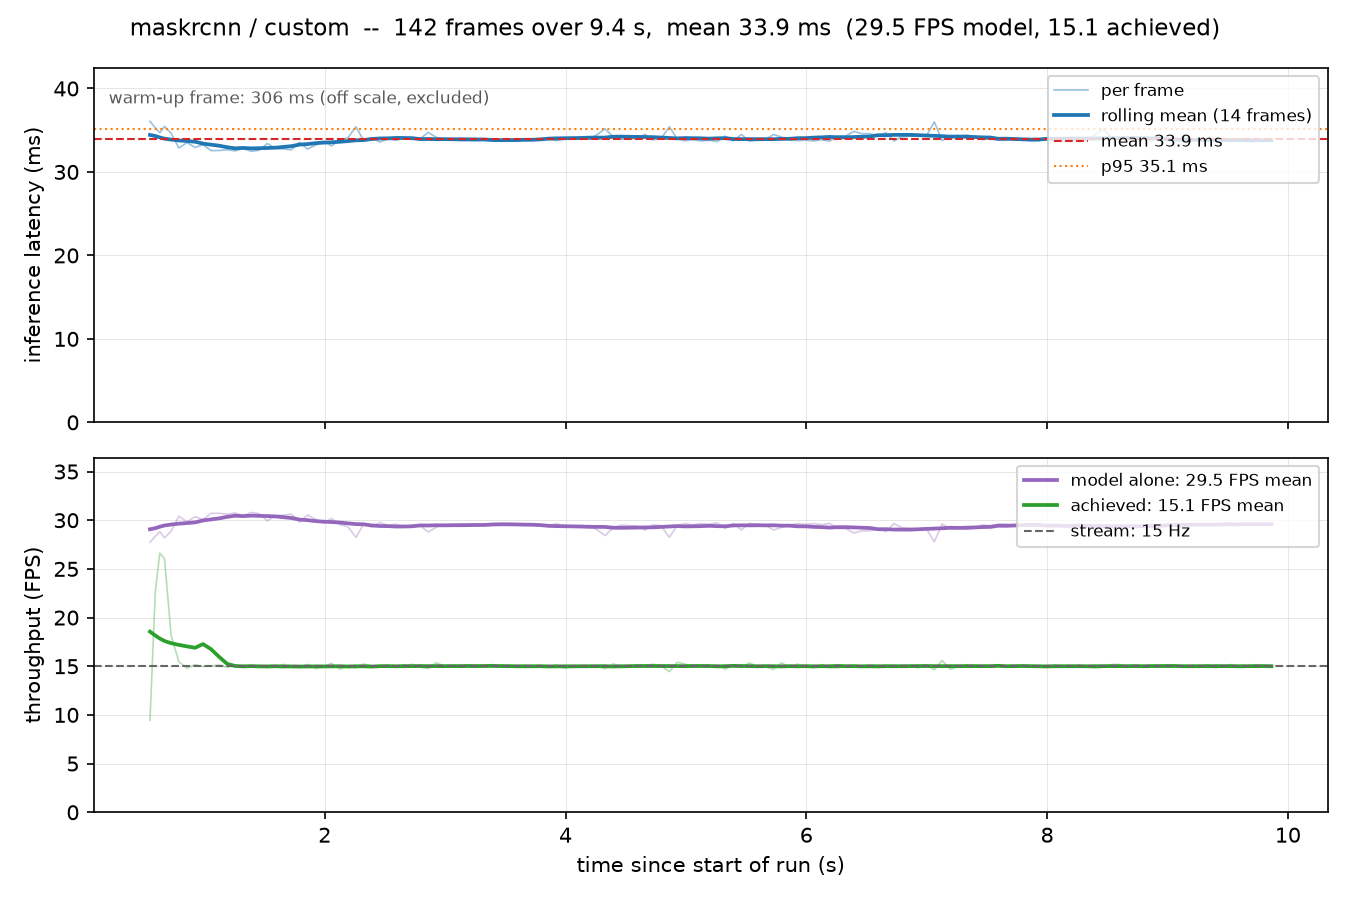

The table this chart was drawn from, first rows:
frame, timestamp, elapsed_s, n_detections, inference_ms, loop_ms, fps, model_fps, model, dataset, stream_fps
0, 2026-10-27T15:09:56.441, 0.4427, 3, 306.1, 425.5, 2.35, 3.267, maskrcnn, custom, 15.0
1, 2026-10-27T15:09:56.547, 0.5487, 3, 36.05, 105.8, 9.448, 27.73, maskrcnn, custom, 15.0
2, 2026-10-27T15:09:56.591, 0.5929, 3, 35.28, 44.07, 22.69, 28.34, maskrcnn, custom, 15.0
3, 2026-10-27T15:09:56.629, 0.6305, 3, 34.7, 37.56, 26.62, 28.82, maskrcnn, custom, 15.0
4, 2026-10-27T15:09:56.667, 0.669, 3, 35.46, 38.36, 26.07, 28.2, maskrcnn, custom, 15.0
5, 2026-10-27T15:09:56.722, 0.724, 3, 34.65, 55.01, 18.18, 28.86, maskrcnn, custom, 15.0
6, 2026-10-27T15:09:56.787, 0.7888, 3, 32.87, 64.69, 15.46, 30.42, maskrcnn, custom, 15.0
7, 2026-10-27T15:09:56.854, 0.8564, 3, 33.52, 67.54, 14.81, 29.84, maskrcnn, custom, 15.0
8, 2026-10-27T15:09:56.921, 0.9225, 3, 32.93, 65.97, 15.16, 30.37, maskrcnn, custom, 15.0
9, 2026-10-27T15:09:56.987, 0.9893, 3, 33.26, 66.8, 14.97, 30.07, maskrcnn, custom, 15.0
10, 2026-10-27T15:09:57.054, 1.056, 3, 32.56, 66.5, 15.04, 30.71, maskrcnn, custom, 15.0
11, 2026-10-27T15:09:57.120, 1.122, 3, 32.56, 66.16, 15.12, 30.71, maskrcnn, custom, 15.0
12, 2026-10-27T15:09:57.187, 1.189, 3, 32.66, 67.14, 14.89, 30.62, maskrcnn, custom, 15.0
13, 2026-10-27T15:09:57.254, 1.256, 3, 32.53, 66.44, 15.05, 30.74, maskrcnn, custom, 15.0
14, 2026-10-27T15:09:57.321, 1.323, 3, 32.83, 66.57, 15.02, 30.46, maskrcnn, custom, 15.0
15, 2026-10-27T15:09:57.387, 1.389, 3, 32.47, 66.83, 14.96, 30.8, maskrcnn, custom, 15.0
16, 2026-10-27T15:09:57.454, 1.456, 3, 32.6, 66.42, 15.05, 30.67, maskrcnn, custom, 15.0
17, 2026-10-27T15:09:57.521, 1.523, 3, 33.41, 67.32, 14.86, 29.93, maskrcnn, custom, 15.0
18, 2026-10-27T15:09:57.589, 1.59, 3, 32.83, 67.13, 14.9, 30.46, maskrcnn, custom, 15.0
19, 2026-10-27T15:09:57.654, 1.656, 3, 32.76, 65.8, 15.2, 30.52, maskrcnn, custom, 15.0
20, 2026-10-27T15:09:57.722, 1.724, 3, 32.65, 67.27, 14.87, 30.63, maskrcnn, custom, 15.0
21, 2026-10-27T15:09:57.789, 1.791, 4, 33.55, 67.09, 14.9, 29.81, maskrcnn, custom, 15.0
22, 2026-10-27T15:09:57.855, 1.857, 3, 32.75, 65.85, 15.19, 30.54, maskrcnn, custom, 15.0
23, 2026-10-27T15:09:57.923, 1.925, 4, 33.21, 67.81, 14.75, 30.11, maskrcnn, custom, 15.0
24, 2026-10-27T15:09:57.990, 1.992, 4, 33.68, 66.89, 14.95, 29.69, maskrcnn, custom, 15.0
25, 2026-10-27T15:09:58.055, 2.057, 4, 33.12, 65.39, 15.29, 30.19, maskrcnn, custom, 15.0
26, 2026-10-27T15:09:58.123, 2.125, 4, 33.84, 68.0, 14.71, 29.55, maskrcnn, custom, 15.0
27, 2026-10-27T15:09:58.190, 2.192, 5, 34.08, 66.58, 15.02, 29.34, maskrcnn, custom, 15.0
28, 2026-10-27T15:09:58.257, 2.259, 6, 35.41, 67.48, 14.82, 28.24, maskrcnn, custom, 15.0
29, 2026-10-27T15:09:58.323, 2.325, 5, 33.73, 65.66, 15.23, 29.65, maskrcnn, custom, 15.0
30, 2026-10-27T15:09:58.390, 2.392, 5, 34.12, 66.53, 15.03, 29.31, maskrcnn, custom, 15.0
31, 2026-10-27T15:09:58.456, 2.458, 5, 33.59, 66.69, 14.99, 29.77, maskrcnn, custom, 15.0
32, 2026-10-27T15:09:58.523, 2.525, 5, 33.96, 66.77, 14.98, 29.45, maskrcnn, custom, 15.0
33, 2026-10-27T15:09:58.590, 2.592, 5, 33.78, 66.65, 15, 29.6, maskrcnn, custom, 15.0
34, 2026-10-27T15:09:58.657, 2.659, 5, 34.13, 67.38, 14.84, 29.3, maskrcnn, custom, 15.0
35, 2026-10-27T15:09:58.723, 2.725, 5, 33.91, 65.76, 15.21, 29.49, maskrcnn, custom, 15.0
36, 2026-10-27T15:09:58.791, 2.792, 5, 33.98, 67.17, 14.89, 29.43, maskrcnn, custom, 15.0
37, 2026-10-27T15:09:58.858, 2.86, 5, 34.73, 67.73, 14.76, 28.79, maskrcnn, custom, 15.0
38, 2026-10-27T15:09:58.923, 2.925, 5, 34.16, 65.07, 15.37, 29.28, maskrcnn, custom, 15.0
39, 2026-10-27T15:09:58.990, 2.992, 5, 33.84, 66.58, 15.02, 29.55, maskrcnn, custom, 15.0
40, 2026-10-27T15:09:59.057, 3.059, 5, 33.89, 66.63, 15.01, 29.51, maskrcnn, custom, 15.0
41, 2026-10-27T15:09:59.123, 3.125, 5, 33.74, 66.24, 15.1, 29.64, maskrcnn, custom, 15.0
42, 2026-10-27T15:09:59.190, 3.192, 5, 33.78, 67.17, 14.89, 29.61, maskrcnn, custom, 15.0
43, 2026-10-27T15:09:59.257, 3.259, 5, 33.76, 66.7, 14.99, 29.62, maskrcnn, custom, 15.0
44, 2026-10-27T15:09:59.324, 3.326, 5, 33.86, 66.57, 15.02, 29.53, maskrcnn, custom, 15.0
45, 2026-10-27T15:09:59.390, 3.392, 5, 33.71, 65.88, 15.18, 29.67, maskrcnn, custom, 15.0
46, 2026-10-27T15:09:59.457, 3.459, 5, 33.75, 67.18, 14.88, 29.63, maskrcnn, custom, 15.0
47, 2026-10-27T15:09:59.523, 3.525, 5, 33.69, 66.25, 15.09, 29.68, maskrcnn, custom, 15.0
48, 2026-10-27T15:09:59.591, 3.592, 5, 33.81, 67.15, 14.89, 29.57, maskrcnn, custom, 15.0
49, 2026-10-27T15:09:59.657, 3.659, 5, 33.85, 66.15, 15.12, 29.54, maskrcnn, custom, 15.0
50, 2026-10-27T15:09:59.723, 3.725, 5, 33.83, 66.63, 15.01, 29.56, maskrcnn, custom, 15.0
51, 2026-10-27T15:09:59.790, 3.792, 5, 33.87, 66.69, 15, 29.52, maskrcnn, custom, 15.0
52, 2026-10-27T15:09:59.857, 3.859, 5, 33.96, 67.07, 14.91, 29.45, maskrcnn, custom, 15.0
53, 2026-10-27T15:09:59.923, 3.925, 5, 33.73, 66.04, 15.14, 29.64, maskrcnn, custom, 15.0
54, 2026-10-27T15:09:59.991, 3.993, 5, 33.97, 67.54, 14.81, 29.44, maskrcnn, custom, 15.0
55, 2026-10-27T15:10:00.058, 4.06, 5, 33.98, 66.95, 14.94, 29.43, maskrcnn, custom, 15.0
56, 2026-10-27T15:10:00.125, 4.127, 5, 34.17, 66.69, 14.99, 29.26, maskrcnn, custom, 15.0
57, 2026-10-27T15:10:00.192, 4.193, 5, 33.91, 66.69, 14.99, 29.49, maskrcnn, custom, 15.0
58, 2026-10-27T15:10:00.258, 4.26, 5, 34.43, 66.43, 15.05, 29.04, maskrcnn, custom, 15.0
59, 2026-10-27T15:10:00.326, 4.328, 6, 35.19, 67.93, 14.72, 28.42, maskrcnn, custom, 15.0
... 83 more rows
